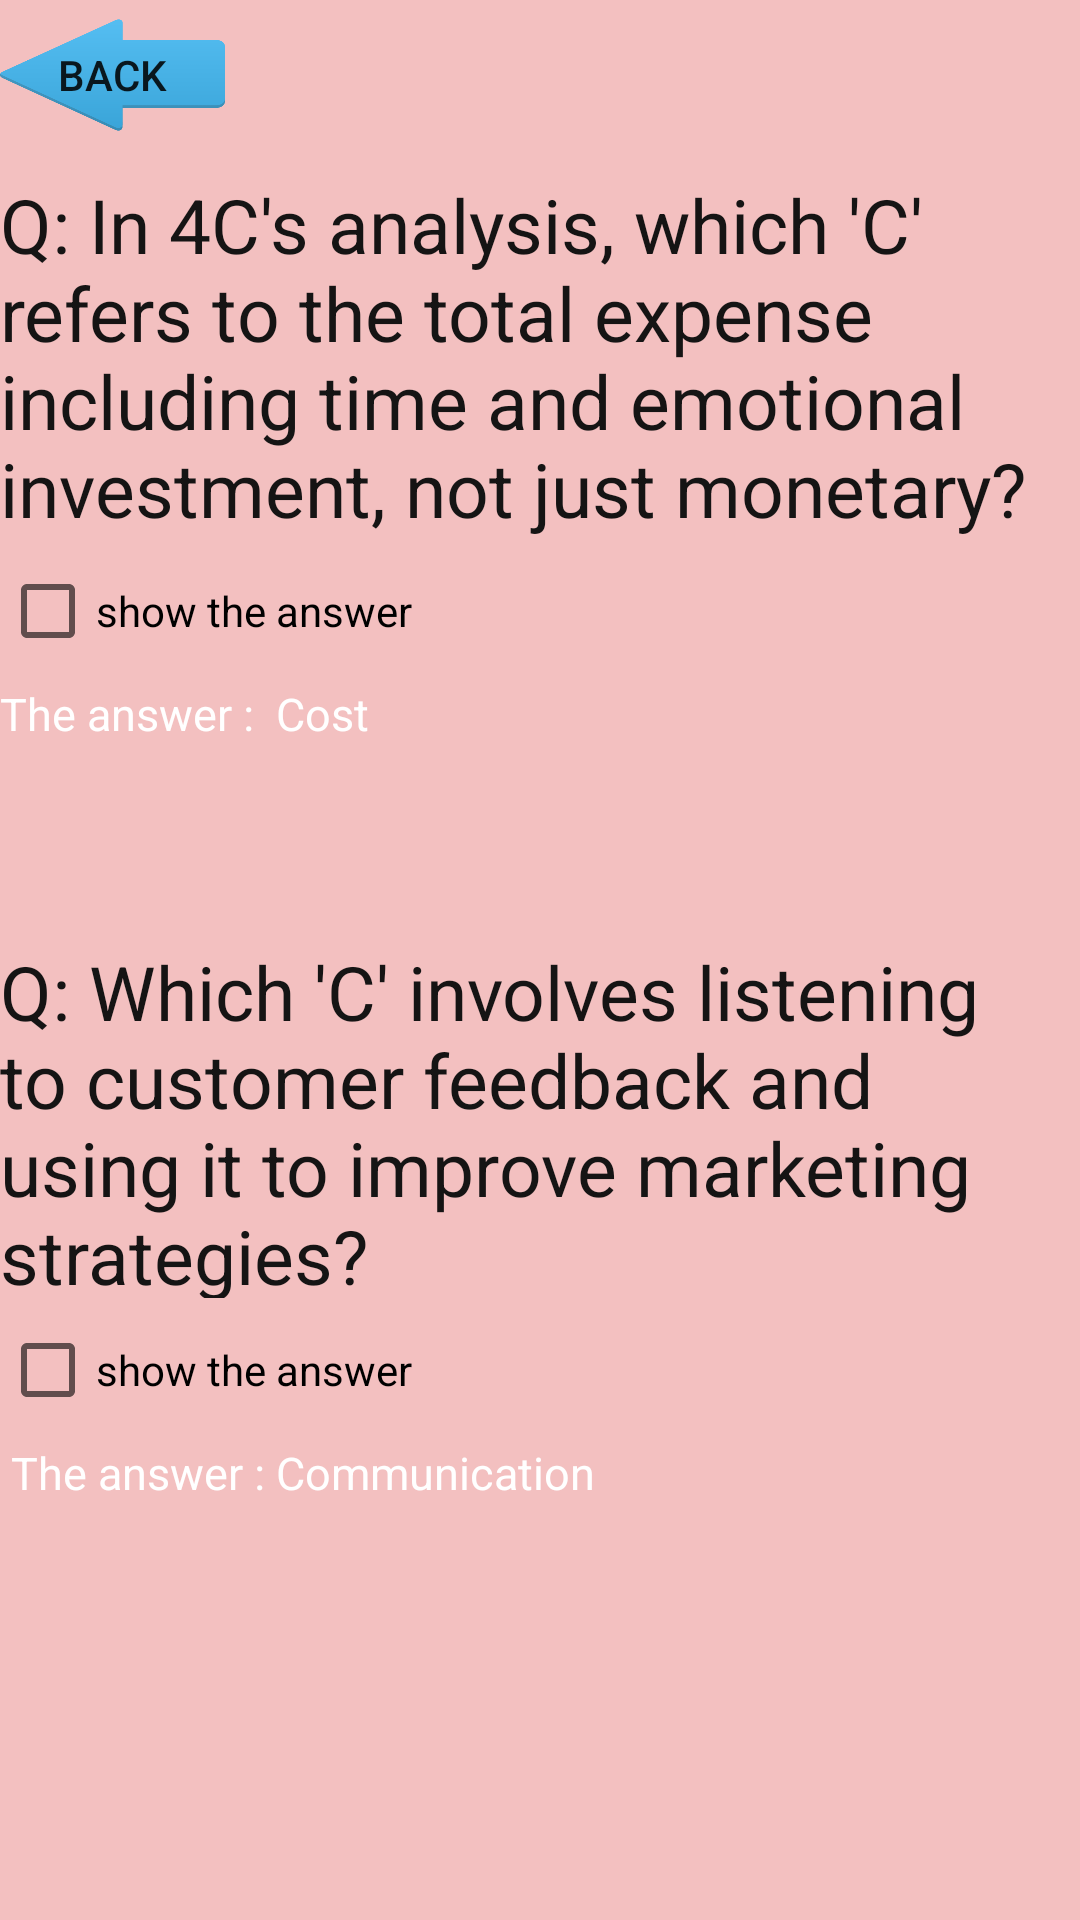

Produce the Android XML layout that renders to this screen, including the resource entries it uses.
<!-- AndroidManifest.xml: application theme Theme.Ass1 -->
<!-- res/layout/activity_q4cs.xml -->
<?xml version="1.0" encoding="utf-8"?>
<LinearLayout xmlns:app="http://schemas.android.com/apk/res-auto"
    xmlns:tools="http://schemas.android.com/tools"
    xmlns:android="http://schemas.android.com/apk/res/android"
    android:id="@+id/main"
    android:layout_width="match_parent"
    android:layout_height="match_parent"
    tools:context=".q_4cs"
    android:orientation="vertical"
    android:background="#F3C0C0"
    >
    <Button
        android:layout_width="75dp"
        android:layout_height="50dp"
        android:layout_gravity="left"
        android:background="@drawable/back"
        android:onClick="back"
        android:text="back" />
    <TextView
        android:id="@+id/textView43"
        android:layout_width="match_parent"
        android:layout_height="wrap_content"
        android:text="Q: In 4C's analysis, which 'C' refers to the total expense including time and emotional investment, not just monetary?"
        android:textSize="25dp"
android:textColor="#151414"
        android:layout_marginTop="8dp"
        />
    <CheckBox
        android:id="@+id/check_answer"
        android:layout_width="wrap_content"
        android:layout_height="wrap_content"
        android:text="show the answer"
android:layout_marginTop="8dp"

        />

    <TextView
        android:id="@+id/showanswer"
        android:layout_width="match_parent"
        android:layout_height="36dp"
        android:text="The answer :  Cost"
        android:textSize="15dp"
        android:textColor="@color/white"
        android:layout_marginTop="8dp"
        />

    <TextView
        android:id="@+id/textView45"
        android:layout_width="match_parent"
        android:layout_height="119dp"
        android:text="Q: Which 'C' involves listening to customer feedback and using it to improve marketing strategies?"
        android:layout_marginTop="50dp"
        android:textSize="25dp"
        android:textColor="#151414"
        />
    <CheckBox
        android:id="@+id/check_answer2"
        android:layout_width="wrap_content"
        android:layout_height="wrap_content"
        android:text="show the answer"
        android:layout_marginTop="8dp"
        />
    <TextView
        android:id="@+id/showanswer2"
        android:layout_width="match_parent"
        android:layout_height="49dp"
        android:text=" The answer : Communication"
        android:textSize="15dp"
        android:layout_marginTop="8dp"
        android:textColor="@color/white"
        />
</LinearLayout>
<!-- resources referenced by this layout -->
<resources>
  <color name="white">#FFFFFFFF</color>
  <!-- drawable back: png bitmap (drawable, 8938 bytes) -->
  <style name="Theme.Ass1" parent="Base.Theme.Ass1" />
  <style name="Base.Theme.Ass1" parent="Theme.AppCompat.Light.NoActionBar">
          
          
      </style>
</resources>
